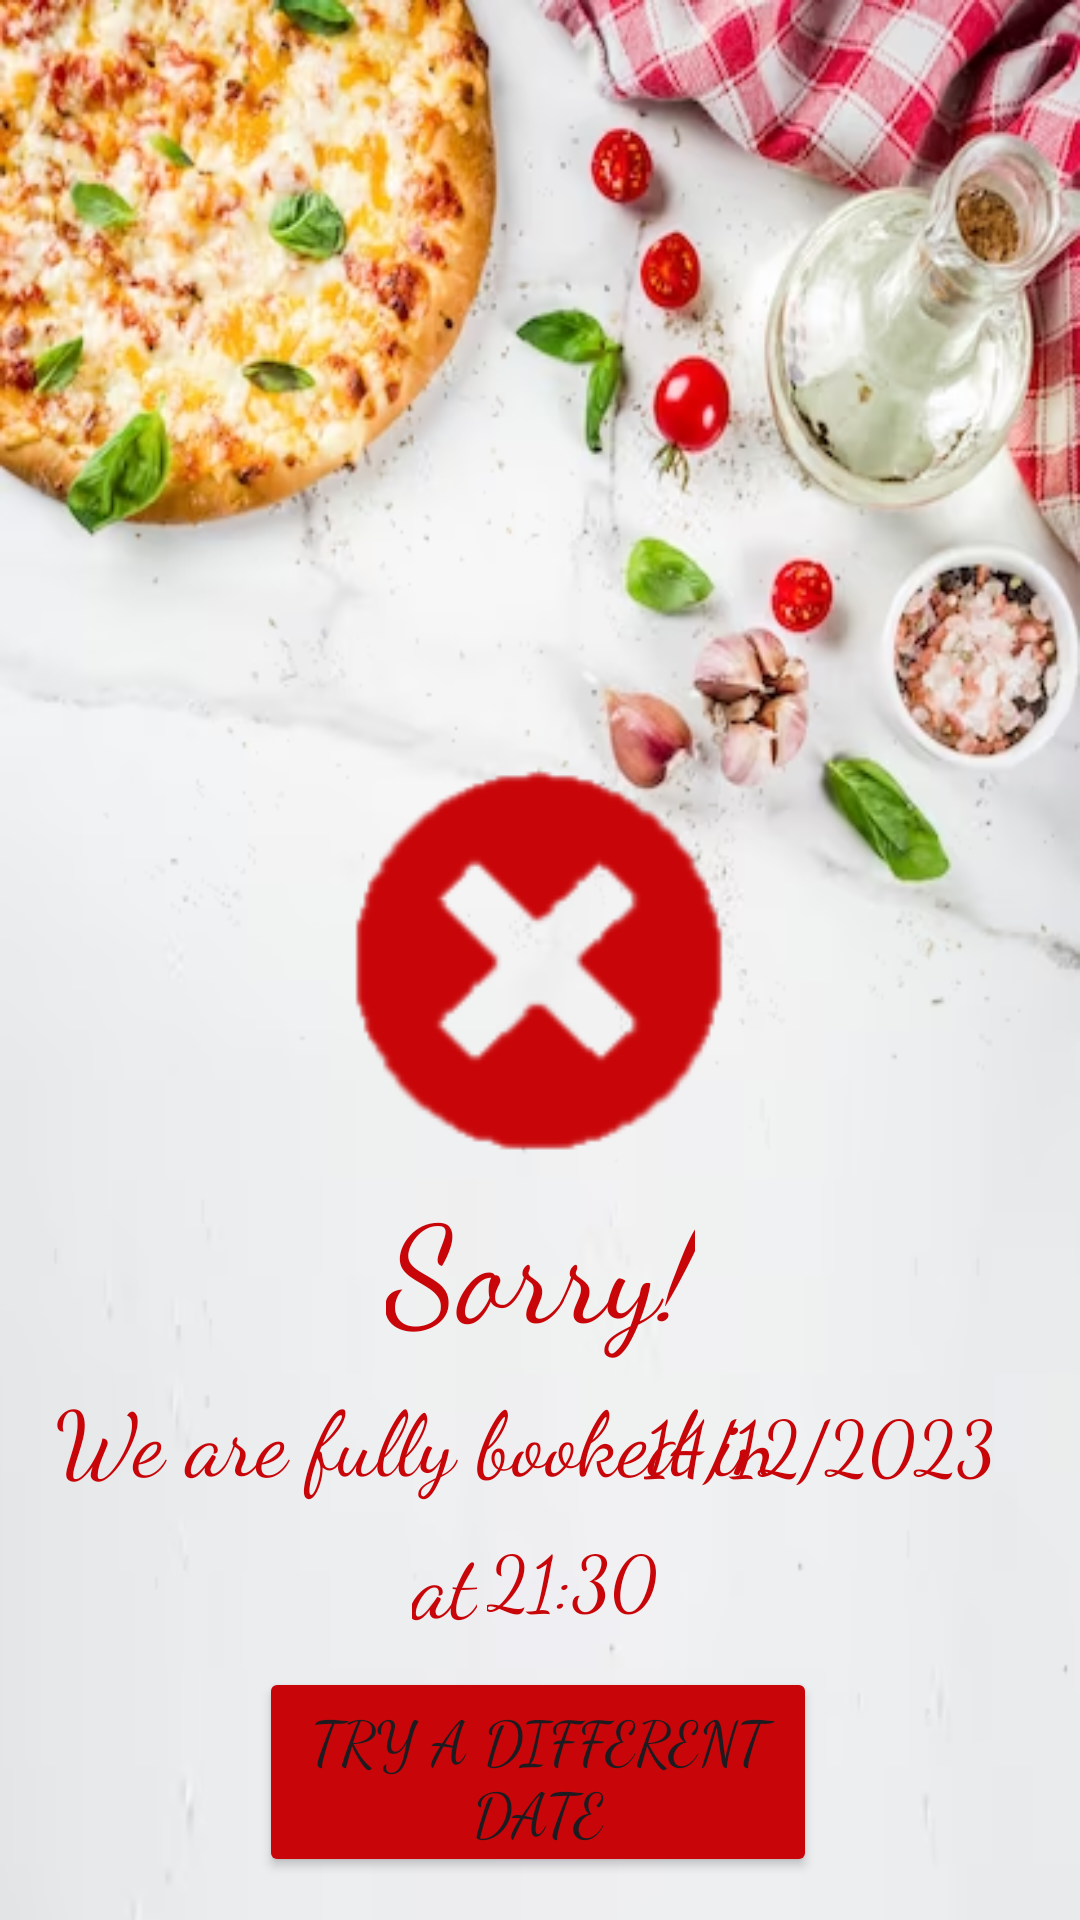

Produce the Android XML layout that renders to this screen, including the resource entries it uses.
<!-- AndroidManifest.xml: application theme Theme.GambelingApp -->
<!-- res/layout/fragment_reservation_failure.xml -->
<?xml version="1.0" encoding="utf-8"?>
<androidx.constraintlayout.widget.ConstraintLayout xmlns:android="http://schemas.android.com/apk/res/android"
    xmlns:app="http://schemas.android.com/apk/res-auto"
    xmlns:tools="http://schemas.android.com/tools"
    android:layout_width="match_parent"
    android:layout_height="match_parent"
    android:background="@drawable/background">

    <Button
        android:id="@+id/Book"
        android:layout_width="186dp"
        android:layout_height="70dp"
        android:fontFamily="cursive"
        android:text="Try a different date"
        android:textSize="20sp"
        app:backgroundTint="#C80609"
        app:layout_constraintBottom_toBottomOf="parent"
        app:layout_constraintEnd_toEndOf="parent"
        app:layout_constraintHorizontal_bias="0.497"
        app:layout_constraintStart_toStartOf="parent"
        app:layout_constraintTop_toTopOf="parent"
        app:layout_constraintVertical_bias="0.975" />

    <TextView
        android:id="@+id/ReservationSucsess"
        android:layout_width="wrap_content"
        android:layout_height="wrap_content"
        android:fontFamily="cursive"
        android:text="Sorry!"
        android:textColor="#C80609"
        android:textSize="45dp"
        app:layout_constraintBottom_toBottomOf="parent"
        app:layout_constraintEnd_toEndOf="parent"
        app:layout_constraintHorizontal_bias="0.501"
        app:layout_constraintStart_toStartOf="parent"
        app:layout_constraintTop_toTopOf="parent"
        app:layout_constraintVertical_bias="0.676"
        tools:ignore="MissingConstraints" />

    <EditText
        android:id="@+id/Date"
        android:layout_width="wrap_content"
        android:layout_height="wrap_content"
        android:background="@null"
        android:fontFamily="cursive"
        android:text="14/12/2023"
        android:textColor="#C80609"
        android:textSize="25dp"
        app:layout_constraintBottom_toBottomOf="parent"
        app:layout_constraintEnd_toEndOf="parent"
        app:layout_constraintHorizontal_bias="0.884"
        app:layout_constraintStart_toStartOf="parent"
        app:layout_constraintTop_toTopOf="parent"
        app:layout_constraintVertical_bias="0.766"
        tools:ignore="MissingConstraints" />

    <TextView
        android:id="@+id/WellSeeYouIn"
        android:layout_width="wrap_content"
        android:layout_height="wrap_content"
        android:fontFamily="cursive"
        android:text="We are fully booked in"
        android:textColor="#C80609"
        android:textSize="30dp"
        app:layout_constraintBottom_toBottomOf="parent"
        app:layout_constraintEnd_toEndOf="parent"
        app:layout_constraintHorizontal_bias="0.154"
        app:layout_constraintStart_toStartOf="parent"
        app:layout_constraintTop_toTopOf="parent"
        app:layout_constraintVertical_bias="0.766"
        tools:ignore="MissingConstraints" />

    <TextView
        android:id="@+id/at"
        android:layout_width="wrap_content"
        android:layout_height="wrap_content"
        android:fontFamily="cursive"
        android:text="at"
        android:textColor="#C80609"
        android:textSize="30dp"
        app:layout_constraintBottom_toBottomOf="parent"
        app:layout_constraintEnd_toEndOf="parent"
        app:layout_constraintHorizontal_bias="0.406"
        app:layout_constraintStart_toStartOf="parent"
        app:layout_constraintTop_toTopOf="parent"
        app:layout_constraintVertical_bias="0.845"
        tools:ignore="MissingConstraints" />

    <EditText
        android:id="@+id/Time"
        android:layout_width="wrap_content"
        android:layout_height="wrap_content"
        android:background="@null"
        android:fontFamily="cursive"
        android:text="21:30"
        android:textColor="#C80609"
        android:textSize="25dp"
        app:layout_constraintBottom_toBottomOf="parent"
        app:layout_constraintEnd_toEndOf="parent"
        app:layout_constraintHorizontal_bias="0.535"
        app:layout_constraintStart_toStartOf="parent"
        app:layout_constraintTop_toTopOf="parent"
        app:layout_constraintVertical_bias="0.84"
        tools:ignore="MissingConstraints" />

    <ImageView
        android:id="@+id/imageView"
        android:layout_width="124dp"
        android:layout_height="133dp"
        app:layout_constraintBottom_toBottomOf="parent"
        app:layout_constraintEnd_toEndOf="parent"
        app:layout_constraintHorizontal_bias="0.498"
        app:layout_constraintStart_toStartOf="parent"
        app:layout_constraintTop_toTopOf="parent"
        app:srcCompat="@drawable/x" />


</androidx.constraintlayout.widget.ConstraintLayout>
<!-- resources referenced by this layout -->
<resources>
  <!-- drawable background: png bitmap (drawable, 261909 bytes) -->
  <!-- drawable x: png bitmap (drawable, 4931 bytes) -->
  <style name="Theme.GambelingApp" parent="Base.Theme.GambelingApp" />
  <style name="Base.Theme.GambelingApp" parent="Theme.Material3.DayNight.NoActionBar">
          
          
      </style>
</resources>
